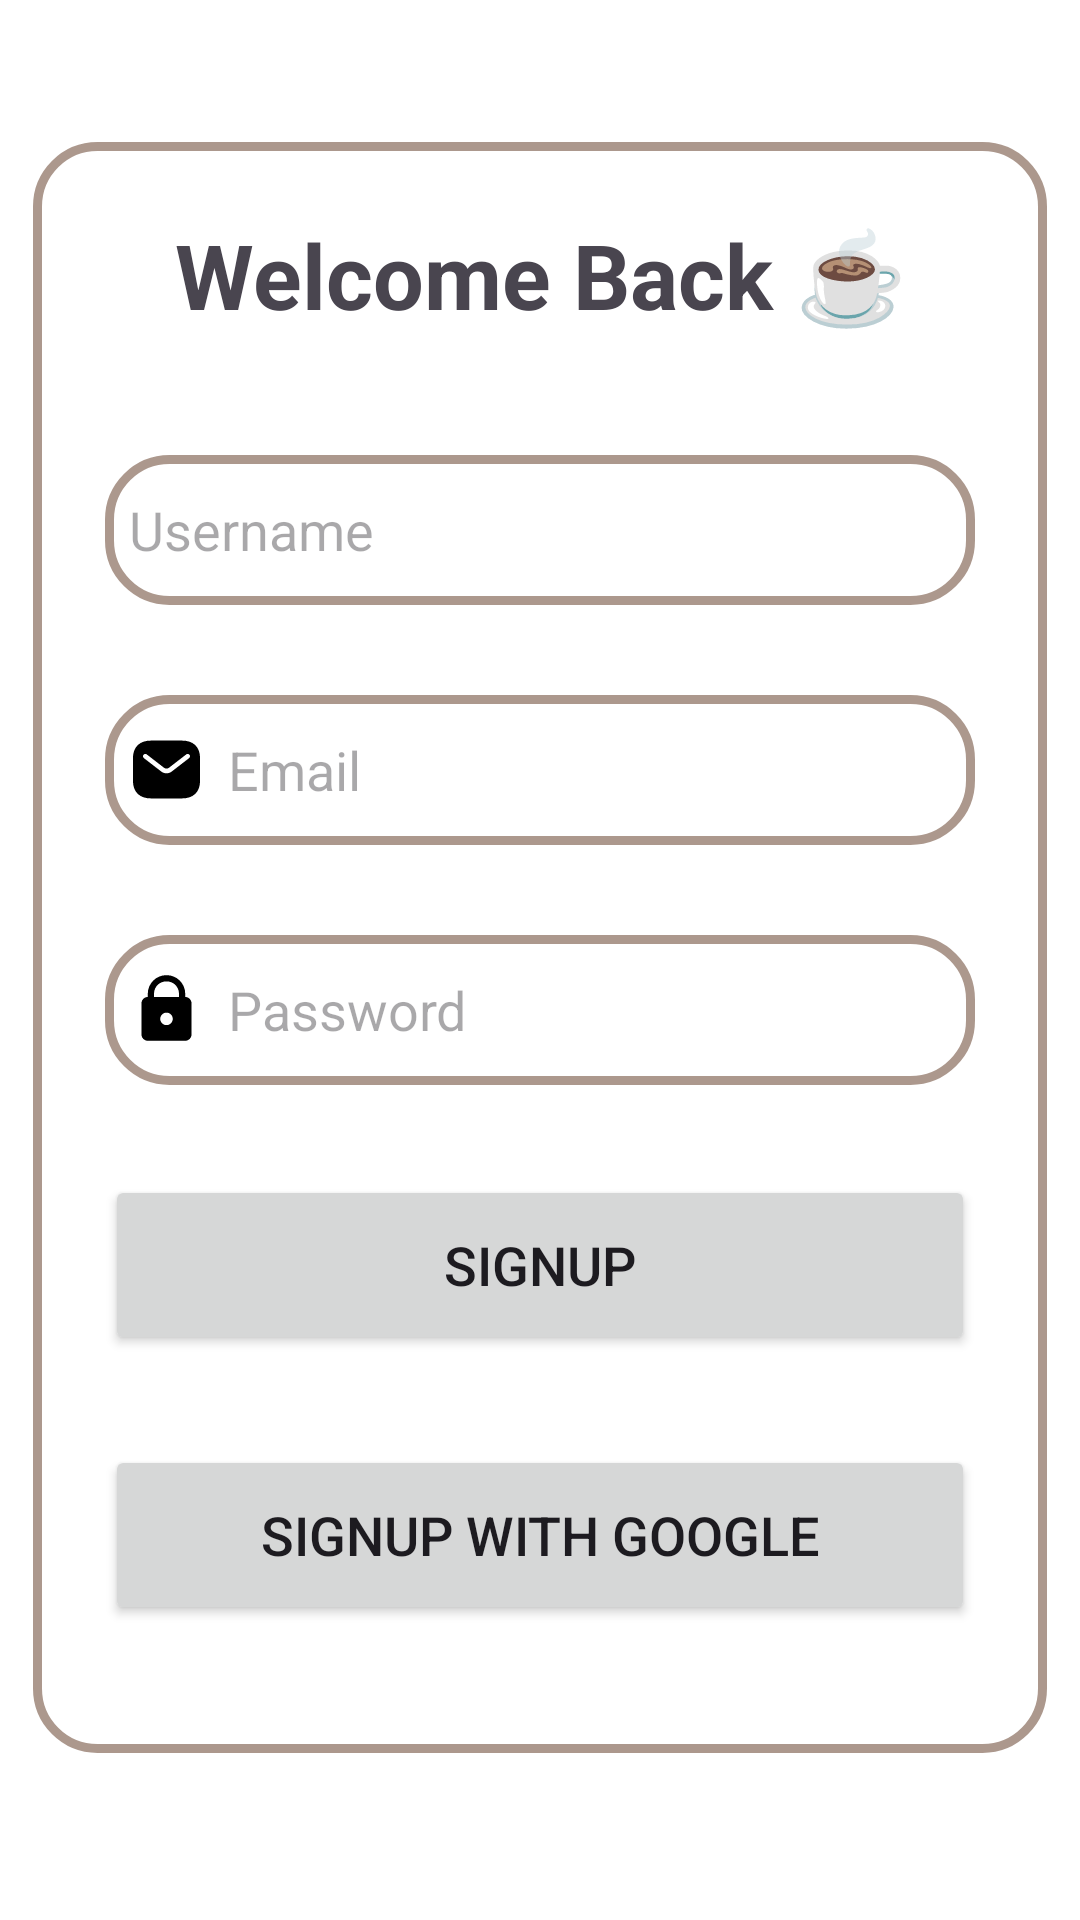

Here is an Android app screen rendered from its layout file. Give the layout XML and the strings, colors and styles it references.
<!-- AndroidManifest.xml: application theme Theme.CoffeeCast -->
<!-- res/layout/activity_sign_up.xml -->
<?xml version="1.0" encoding="utf-8"?>
<androidx.constraintlayout.widget.ConstraintLayout xmlns:android="http://schemas.android.com/apk/res/android"
    xmlns:app="http://schemas.android.com/apk/res-auto"
    xmlns:tools="http://schemas.android.com/tools"
    android:id="@+id/main"
    android:layout_width="match_parent"
    android:layout_height="match_parent"
    android:background="@color/white"
    tools:context=".SignUp">

    
    <androidx.constraintlayout.widget.ConstraintLayout
        android:id="@+id/cardLayout"
        android:layout_width="338dp"
        android:layout_height="537dp"
        android:layout_margin="30dp"
        android:background="@drawable/custom_edittext"
        android:padding="24dp"
        app:layout_constraintBottom_toBottomOf="parent"
        app:layout_constraintEnd_toEndOf="parent"
        app:layout_constraintStart_toStartOf="parent"
        app:layout_constraintTop_toTopOf="parent"
        app:layout_constraintVertical_bias="0.403">

        
        <TextView
            android:id="@+id/titleText"
            android:layout_width="0dp"
            android:layout_height="wrap_content"
            android:text="Welcome Back ☕"
            android:textAlignment="center"
            android:textSize="30sp"
            android:textStyle="bold"
            app:layout_constraintTop_toTopOf="parent"
            app:layout_constraintStart_toStartOf="parent"
            app:layout_constraintEnd_toEndOf="parent" />

        
        <EditText
            android:id="@+id/username"
            android:layout_width="0dp"
            android:layout_height="50dp"
            android:layout_marginTop="40dp"
            android:background="@drawable/custom_edittext"
            android:drawableLeft="@drawable/account_icon"
            android:drawablePadding="8dp"
            android:hint="Username"
            android:inputType="text"
            android:padding="8dp"
            app:layout_constraintTop_toBottomOf="@id/titleText"
            app:layout_constraintStart_toStartOf="parent"
            app:layout_constraintEnd_toEndOf="parent" />

        
        <EditText
            android:id="@+id/email"
            android:layout_width="0dp"
            android:layout_height="50dp"
            android:layout_marginTop="30dp"
            android:background="@drawable/custom_edittext"
            android:drawableLeft="@drawable/email_icon"
            android:drawablePadding="8dp"
            android:hint="Email"
            android:inputType="textEmailAddress"
            android:padding="8dp"
            app:layout_constraintTop_toBottomOf="@id/username"
            app:layout_constraintStart_toStartOf="parent"
            app:layout_constraintEnd_toEndOf="parent" />

        
        <EditText
            android:id="@+id/pwd"
            android:layout_width="0dp"
            android:layout_height="50dp"
            android:layout_marginTop="30dp"
            android:background="@drawable/custom_edittext"
            android:drawableLeft="@drawable/lock_icon"
            android:drawablePadding="8dp"
            android:hint="Password"
            android:inputType="textPassword"
            android:padding="8dp"
            app:layout_constraintTop_toBottomOf="@id/email"
            app:layout_constraintStart_toStartOf="parent"
            app:layout_constraintEnd_toEndOf="parent" />

        
        <Button
            android:id="@+id/login_btn"
            android:layout_width="0dp"
            android:layout_height="60dp"
            android:layout_marginTop="30dp"
            android:text="SignUp"
            android:textSize="18sp"
            app:layout_constraintTop_toBottomOf="@id/pwd"
            app:layout_constraintStart_toStartOf="parent"
            app:layout_constraintEnd_toEndOf="parent" />

        
        <Button
            android:id="@+id/google_login_btn"
            android:layout_width="0dp"
            android:layout_height="60dp"
            android:layout_marginTop="30dp"
            android:drawableLeft="@drawable/google_icon"
            android:text="SignUp with Google"
            android:textSize="18sp"
            app:layout_constraintTop_toBottomOf="@id/login_btn"
            app:layout_constraintStart_toStartOf="parent"
            app:layout_constraintEnd_toEndOf="parent" />

    </androidx.constraintlayout.widget.ConstraintLayout>

</androidx.constraintlayout.widget.ConstraintLayout>
<!-- resources referenced by this layout -->
<resources>
  <color name="white">#FFFFFFFF</color>
  <!-- drawable custom_edittext (drawable) -->
  <?xml version="1.0" encoding="utf-8"?>
  <shape xmlns:android="http://schemas.android.com/apk/res/android"
      android:shape="rectangle">
      <stroke android:width="3dp" android:color="@color/tr_brown"/>
      <corners android:radius="20dp"/>
  </shape>
  <!-- drawable email_icon (drawable) -->
  <vector xmlns:android="http://schemas.android.com/apk/res/android" android:height="25dp" android:viewportHeight="24" android:viewportWidth="24" android:width="25dp">
        
      <path android:fillColor="#000000" android:fillType="evenOdd" android:pathData="M7,2.75C5.385,2.75 3.925,3.154 2.865,4.138C1.795,5.132 1.25,6.607 1.25,8.5V15.5C1.25,17.393 1.795,18.868 2.865,19.862C3.925,20.846 5.385,21.25 7,21.25H17C18.615,21.25 20.075,20.846 21.135,19.862C22.205,18.868 22.75,17.393 22.75,15.5V8.5C22.75,6.607 22.205,5.132 21.135,4.138C20.075,3.154 18.615,2.75 17,2.75H7ZM19.229,8.362C19.556,8.109 19.617,7.638 19.363,7.31C19.11,6.982 18.639,6.922 18.311,7.175L12.764,11.462C12.314,11.809 11.686,11.809 11.236,11.462L5.689,7.175C5.361,6.922 4.89,6.982 4.637,7.31C4.383,7.638 4.444,8.109 4.771,8.362L10.318,12.649C11.309,13.414 12.691,13.414 13.681,12.649L19.229,8.362Z"/>
      
  </vector>
  <!-- drawable lock_icon (drawable) -->
  <vector xmlns:android="http://schemas.android.com/apk/res/android" android:height="25dp" android:viewportHeight="24" android:viewportWidth="24" android:width="25dp">
        
      <path android:fillColor="#FF000000" android:pathData="M12,1C8.676,1 6,3.676 6,7L6,8C4.9,8 4,8.9 4,10L4,20C4,21.1 4.9,22 6,22L18,22C19.1,22 20,21.1 20,20L20,10C20,8.9 19.1,8 18,8L18,7C18,3.676 15.324,1 12,1zM12,3C14.276,3 16,4.724 16,7L16,8L8,8L8,7C8,4.724 9.724,3 12,3zM12,13C13.1,13 14,13.9 14,15C14,16.1 13.1,17 12,17C10.9,17 10,16.1 10,15C10,13.9 10.9,13 12,13z"/>
      
  </vector>
  <style name="Theme.CoffeeCast" parent="Base.Theme.CoffeeCast" />
  <color name="tr_brown">#A9826453</color>
  <style name="Base.Theme.CoffeeCast" parent="Theme.Material3.DayNight.NoActionBar">
      </style>
</resources>
